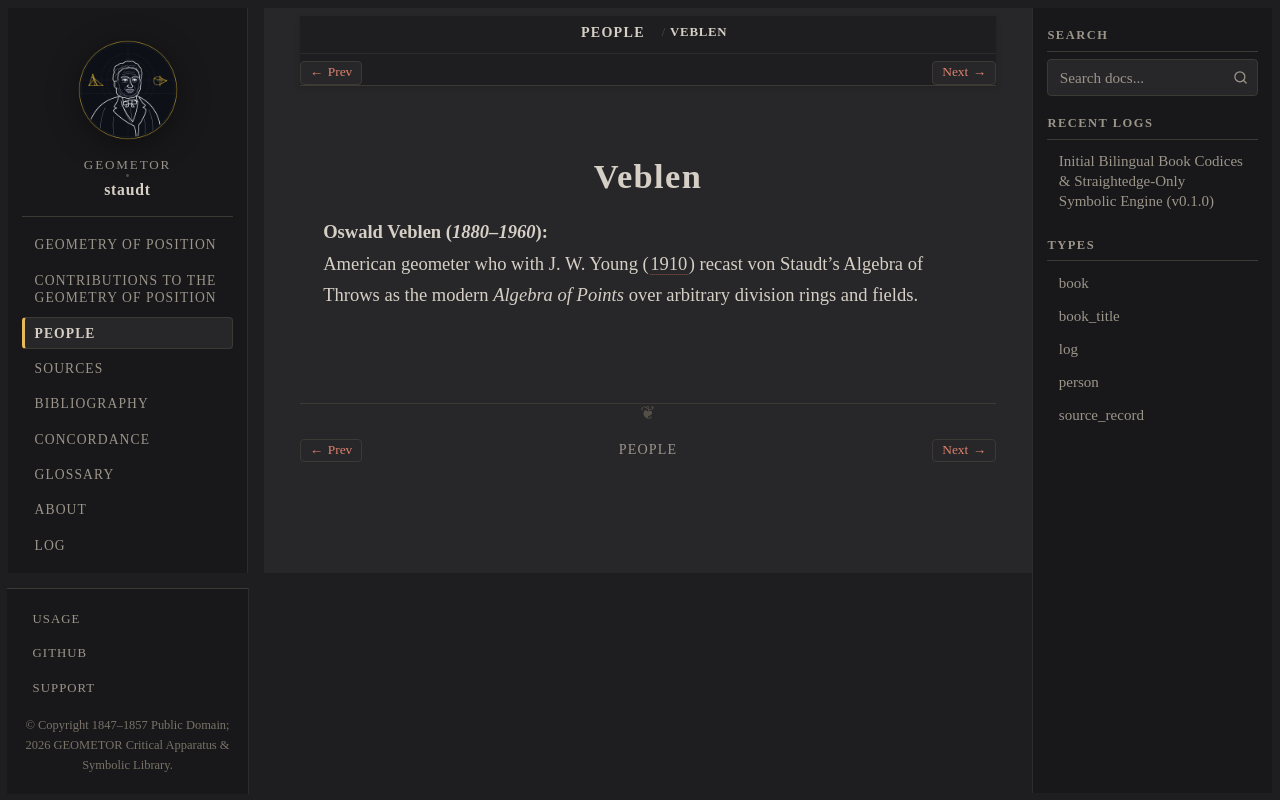

repository: geometor/staudt · page: people/veblen.html · generator: sphinx

:type: person
:death_year: 1960
:death_label: 1960
:lifespan: 1880–1960
:excerpt: Oswald Veblen (1880–1960)

.. _person-veblen:

Veblen
======

**Oswald Veblen** (*1880–1960*)
   American geometer who with J. W. Young (:cite:`1910 <veblen:1910>`) recast von Staudt's Algebra of Throws as the modern *Algebra of Points* over arbitrary division rings and fields.
